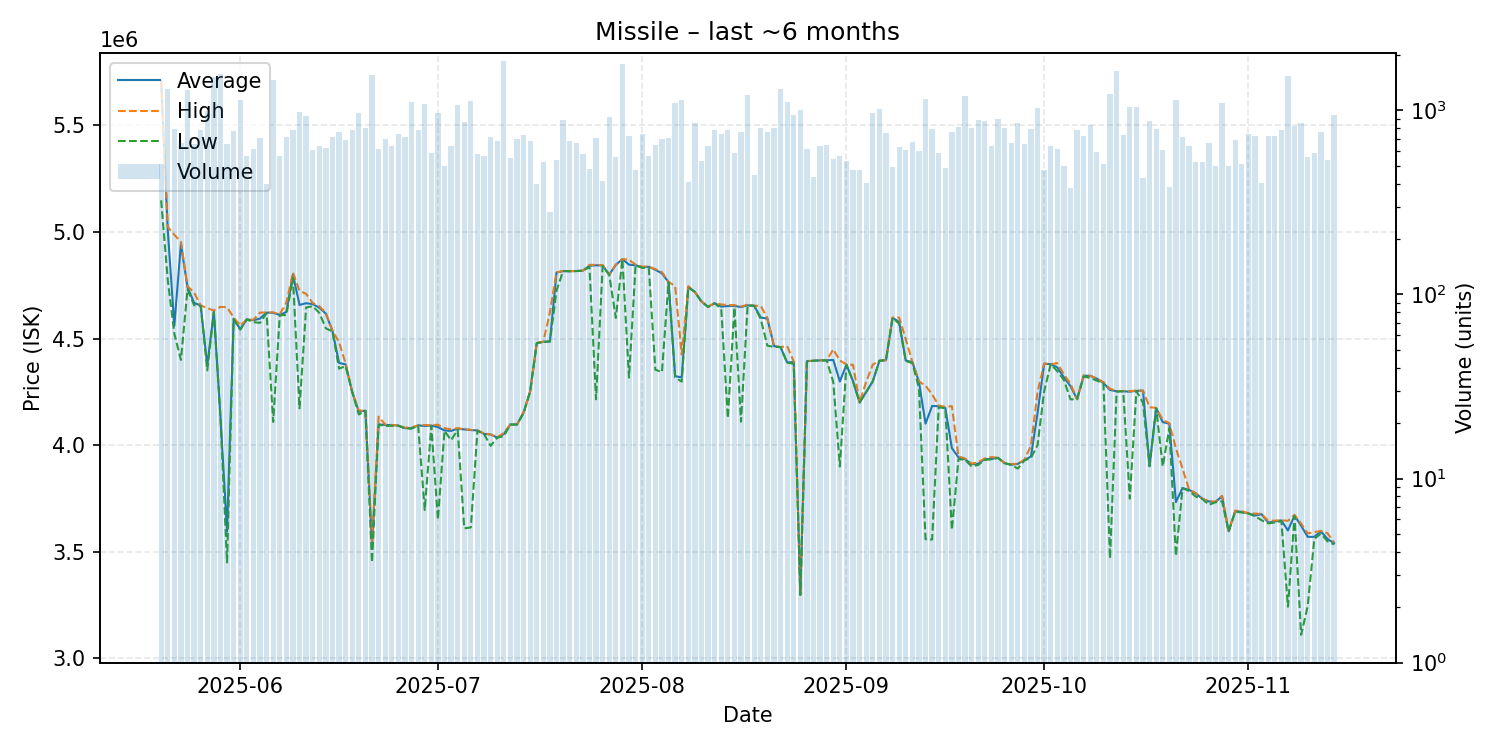

The data file committed next to this chart (first rows):
date, average, highest, lowest, order_count, volume
2025-05-20, 5708000, 5710000, 5149000, 109, 511
2025-05-21, 5011000, 5024000, 4777000, 147, 1302
2025-05-22, 4560000, 4987000, 4523000, 135, 789
2025-05-23, 4944000, 4954000, 4400000, 142, 667
2025-05-24, 4742000, 4746000, 4731000, 159, 1287
2025-05-25, 4668000, 4716000, 4657000, 157, 658
2025-05-26, 4655000, 4656000, 4653000, 151, 778
2025-05-27, 4374500, 4643000, 4351000, 159, 992
2025-05-28, 4627000, 4632000, 4624000, 186, 1523
2025-05-29, 4133000, 4649000, 4131000, 177, 1578
2025-05-30, 3595000, 4647000, 3450000, 161, 655
2025-05-31, 4593000, 4599000, 4592000, 188, 769
2025-06-01, 4544000, 4561000, 4542000, 174, 1145
2025-06-02, 4590000, 4590000, 4590000, 123, 568
2025-06-03, 4586000, 4588000, 4577000, 152, 618
2025-06-04, 4594000, 4622000, 4574000, 195, 710
2025-06-05, 4622000, 4623000, 4619000, 117, 397
2025-06-06, 4621000, 4623000, 4109000, 212, 1468
2025-06-07, 4611000, 4614000, 4609000, 187, 562
2025-06-08, 4625000, 4668000, 4611000, 199, 719
2025-06-09, 4800000, 4810000, 4786000, 147, 781
2025-06-10, 4658000, 4724000, 4173000, 122, 980
2025-06-11, 4666000, 4710000, 4646000, 102, 931
2025-06-12, 4662000, 4667000, 4652000, 110, 609
2025-06-13, 4645000, 4652000, 4621000, 132, 641
2025-06-14, 4617000, 4620000, 4548000, 158, 627
2025-06-15, 4536000, 4536000, 4534000, 114, 720
2025-06-16, 4386000, 4484000, 4359000, 136, 760
2025-06-17, 4379000, 4382000, 4371000, 142, 694
2025-06-18, 4249000, 4249000, 4249000, 183, 783
2025-06-19, 4157000, 4162000, 4144000, 177, 971
2025-06-20, 4162000, 4163000, 4161000, 122, 800
2025-06-21, 3533000, 3535000, 3450000, 167, 1562
2025-06-22, 4098000, 4134000, 4096000, 149, 613
2025-06-23, 4095000, 4097000, 4090000, 124, 695
2025-06-24, 4094000, 4095000, 4091000, 144, 639
2025-06-25, 4092000, 4092000, 4091000, 114, 746
2025-06-26, 4080000, 4082000, 4079000, 127, 714
2025-06-27, 4079000, 4083000, 4078000, 134, 1103
2025-06-28, 4093000, 4093000, 4092000, 158, 786
2025-06-29, 4090000, 4094000, 3696000, 144, 1079
2025-06-30, 4092000, 4094000, 4090000, 115, 588
2025-07-01, 4085000, 4096000, 3651000, 158, 971
2025-07-02, 4069000, 4080000, 4067500, 135, 497
2025-07-03, 4067000, 4074000, 4023000, 123, 644
2025-07-04, 4077000, 4080000, 4072000, 140, 1075
2025-07-05, 4074000, 4075000, 3610000, 151, 860
2025-07-06, 4071000, 4072000, 3614000, 150, 1127
2025-07-07, 4069000, 4069000, 4068000, 121, 578
2025-07-08, 4053000, 4055000, 4052000, 105, 562
2025-07-09, 4050000, 4051000, 3997000, 104, 716
2025-07-10, 4036000, 4037000, 4035000, 125, 685
2025-07-11, 4052000, 4057000, 4042000, 160, 1864
2025-07-12, 4097000, 4097000, 4097000, 149, 548
2025-07-13, 4097000, 4097000, 4097000, 117, 702
2025-07-14, 4153000, 4155000, 4150000, 101, 731
2025-07-15, 4252000, 4252000, 4251000, 147, 682
2025-07-16, 4479000, 4480000, 4478000, 87, 397
2025-07-17, 4485000, 4485000, 4485000, 112, 523
2025-07-18, 4487000, 4624000, 4486000, 101, 282
... 119 more rows
